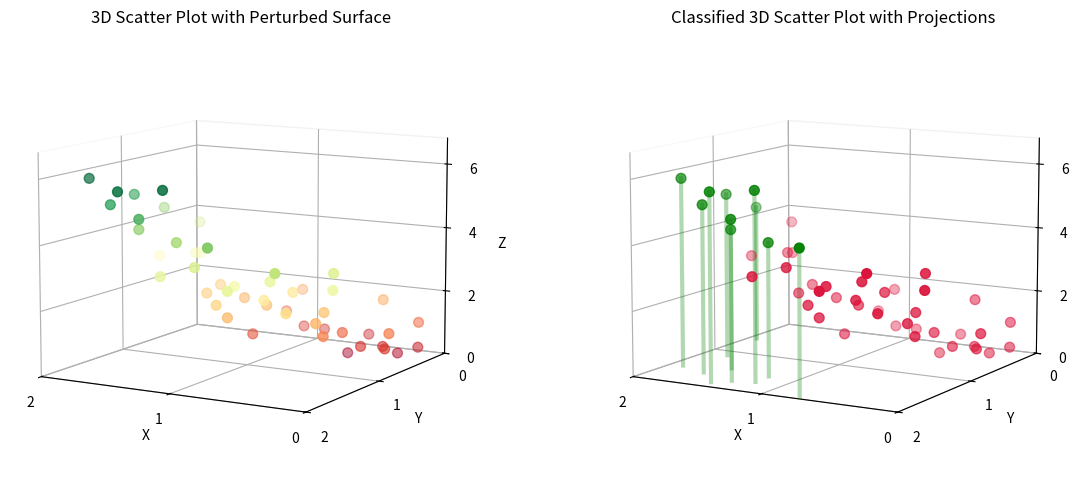

The matplotlib source for this figure:
import numpy as np
import matplotlib.pyplot as plt
from mpl_toolkits.mplot3d import Axes3D
from matplotlib.ticker import MaxNLocator, FuncFormatter

# Generate 50 data points within a range to ensure all values are positive
np.random.seed(42)
x = np.random.uniform(0, 2, 50)
y = np.random.uniform(0, 2, 50)
z = x**2 + y**2 + np.random.normal(0, 0.7, 50)  # Paraboloid surface with random perturbation

# Size of the scatter points
point_size = 50  # Adjusted to be twice as large

# Create the figure with two subplots
fig = plt.figure(figsize=(14, 6))

# Original Plot
ax1 = fig.add_subplot(121, projection='3d')
scatter1 = ax1.scatter(x, y, z, c=z, cmap='RdYlGn', marker='o', s=point_size)
# colorbar1 = plt.colorbar(scatter1, ax=ax1, pad=0.1)
# colorbar1.set_label('Z value')
ax1.set_xlabel('X')
ax1.set_ylabel('Y')
ax1.set_zlabel('Z')
ax1.set_title('3D Scatter Plot with Perturbed Surface')

ax1.set_xlim([0, 2])
ax1.set_ylim([0, 2])
ax1.set_zlim([0, max(z) + 1])
ax1.xaxis.set_major_locator(MaxNLocator(integer=True, nbins=5))
ax1.yaxis.set_major_locator(MaxNLocator(integer=True, nbins=5))
ax1.zaxis.set_major_locator(MaxNLocator(integer=True, nbins=5))
ax1.xaxis.set_major_formatter(FuncFormatter(lambda x, _: '{:.0f}'.format(x)))
ax1.yaxis.set_major_formatter(FuncFormatter(lambda y, _: '{:.0f}'.format(y)))
ax1.zaxis.set_major_formatter(FuncFormatter(lambda z, _: '{:.0f}'.format(z)))
ax1.view_init(elev=10, azim=120)

ax1.xaxis.pane.fill = False
ax1.yaxis.pane.fill = False
ax1.zaxis.pane.fill = False
fig.patch.set_facecolor('white')

# Create the classified plot with different colors and projections
ax2 = fig.add_subplot(122, projection='3d')

# Define colors based on classification
colors = np.where(z > 4, 'green', 'crimson')

# Scatter plot with classification colors
scatter2 = ax2.scatter(x, y, z, c=colors, marker='o', s=point_size)

# Add grey projections for points where z > 4
for xi, yi, zi in zip(x, y, z):
    if zi > 4:
        ax2.plot([xi, xi], [yi, yi], [0, zi], color='green', linestyle='-', linewidth=3, alpha=0.3)

ax2.set_xlabel('X')
ax2.set_ylabel('Y')
ax2.set_zlabel('Z')
ax2.set_title('Classified 3D Scatter Plot with Projections')

ax2.set_xlim([0, 2])
ax2.set_ylim([0, 2])
ax2.set_zlim([0, max(z) + 1])
ax2.xaxis.set_major_locator(MaxNLocator(integer=True, nbins=5))
ax2.yaxis.set_major_locator(MaxNLocator(integer=True, nbins=5))
ax2.zaxis.set_major_locator(MaxNLocator(integer=True, nbins=5))
ax2.xaxis.set_major_formatter(FuncFormatter(lambda x, _: '{:.0f}'.format(x)))
ax2.yaxis.set_major_formatter(FuncFormatter(lambda y, _: '{:.0f}'.format(y)))
ax2.zaxis.set_major_formatter(FuncFormatter(lambda z, _: '{:.0f}'.format(z)))
ax2.view_init(elev=10, azim=120)

ax2.xaxis.pane.fill = False
ax2.yaxis.pane.fill = False
ax2.zaxis.pane.fill = False
fig.patch.set_facecolor('white')
plt.savefig('XLRM.png', dpi=400, bbox_inches='tight')

plt.show()
